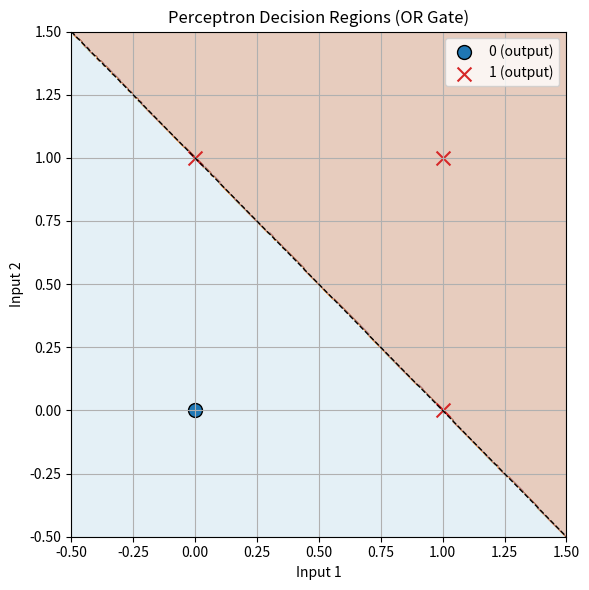

Generate this figure with matplotlib:
import numpy as np
import matplotlib.pyplot as plt


def train_perceptron(X, y, learning_rate=0.1, epochs=10):
    w = np.zeros(X.shape[1], dtype=np.float64)
    b = 0.0
    for _ in range(epochs):
        for xi, yi in zip(X, y):
            net_input = np.dot(xi, w) + b
            y_pred = 1 if net_input >= 0 else 0
            error = yi - y_pred
            w += learning_rate * error * xi
            b += learning_rate * error
    return w, b


def plot_decision_regions(X, y, w, b, filename="prac5_decision_regions.png"):
    x_min, x_max = -0.5, 1.5
    y_min, y_max = -0.5, 1.5
    xx, yy = np.meshgrid(np.linspace(x_min, x_max, 300),
                         np.linspace(y_min, y_max, 300))
    Z = np.dot(np.c_[xx.ravel(), yy.ravel()], w) + b
    Z = (Z >= 0).astype(int).reshape(xx.shape)

    plt.figure(figsize=(6, 6))
    plt.contourf(xx, yy, Z, alpha=0.3, cmap=plt.cm.Paired)

    mask0 = (y == 0)
    mask1 = (y == 1)
    plt.scatter(X[mask0, 0], X[mask0, 1], marker='o', s=100, edgecolors='k', color='C0', label='0 (output)')
    plt.scatter(X[mask1, 0], X[mask1, 1], marker='x', s=100, color='C3', label='1 (output)')

    # decision boundary line (if w[1] != 0)
    if abs(w[1]) > 1e-8:
        x_vals = np.array([x_min, x_max])
        y_vals = -(w[0] * x_vals + b) / w[1]
        plt.plot(x_vals, y_vals, 'k--', linewidth=1)

    plt.xlim(x_min, x_max)
    plt.ylim(y_min, y_max)
    plt.title("Perceptron Decision Regions (OR Gate)")
    plt.xlabel("Input 1")
    plt.ylabel("Input 2")
    plt.grid(True)
    plt.legend()
    plt.tight_layout()
    plt.savefig(filename)
    print(f"Saved decision region plot to {filename}")


def main():
    X = np.array([
        [0, 0],
        [0, 1],
        [1, 0],
        [1, 1]
    ], dtype=np.float64)

    # OR gate targets
    y = np.array([0, 1, 1, 1], dtype=np.int32)

    w, b = train_perceptron(X, y, learning_rate=0.1, epochs=10)

    print("Final Weights:", w)
    print("Final Bias:", b)

    plot_decision_regions(X, y, w, b)


if __name__ == "__main__":
    main()
